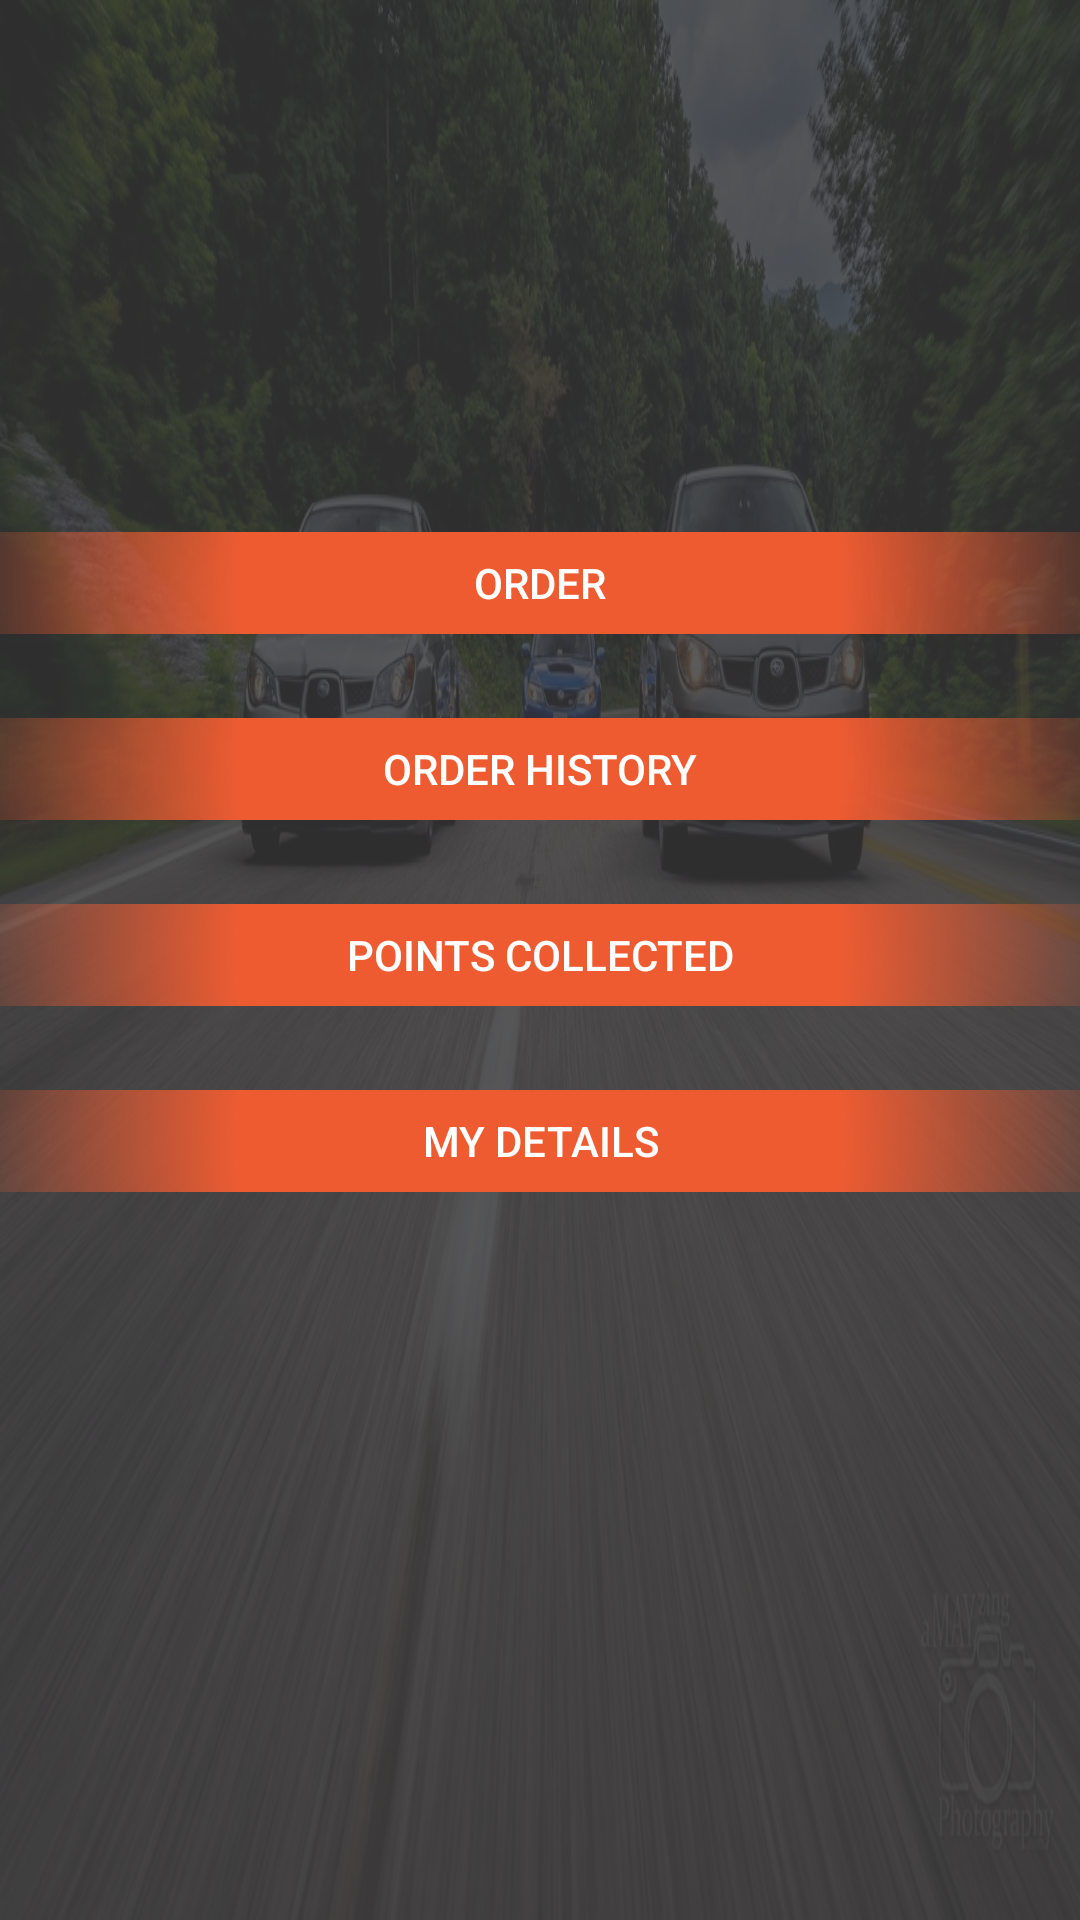

This screen was rendered from an Android layout file. Write that file and the resources it references.
<!-- AndroidManifest.xml: application theme AppTheme -->
<!-- res/layout/activity_freelance_dashbord.xml -->
<?xml version="1.0" encoding="utf-8"?>
<LinearLayout xmlns:android="http://schemas.android.com/apk/res/android"
    xmlns:tools="http://schemas.android.com/tools"
    android:layout_width="match_parent"
    android:layout_height="match_parent"
    android:orientation="vertical"
    android:background="@mipmap/img_a"
    android:gravity="center">

    <LinearLayout
        android:layout_width="match_parent"
        android:layout_height="match_parent"
        android:gravity="center"
        android:background="#d2393939"
        android:orientation="vertical">

        <Button
            android:layout_width="match_parent"
            android:layout_height="34dp"
            android:layout_marginTop="-50dp"
            android:textColor="@android:color/white"
            android:background="@drawable/gradient_strip"
            android:text="@string/order"
            android:id="@+id/btn_order"
            android:elevation="24dp"
            android:contentDescription="Deliver New Order" />

        <Button
            android:layout_width="match_parent"
            android:layout_height="34dp"
            android:layout_marginTop="28dp"
            android:background="@drawable/gradient_strip"
            android:textColor="@android:color/white"
            android:text="@string/order_history"
            android:id="@+id/btn_order_history"
            android:elevation="24dp"
            android:contentDescription="Check orders delivered" />

        <Button
            android:layout_width="match_parent"
            android:layout_height="34dp"
            android:layout_marginTop="28dp"
            android:textColor="@android:color/white"
            android:background="@drawable/gradient_strip"
            android:text="@string/points_collected"
            android:id="@+id/btn_points_collected"
            android:elevation="24dp"
            android:contentDescription="See all points Earned" />

        <Button
            android:layout_width="match_parent"
            android:layout_height="34dp"
            android:layout_marginTop="28dp"
            android:textColor="@android:color/white"
            android:background="@drawable/gradient_strip"
            android:text="@string/my_details"
            android:id="@+id/btn_my_details"
            android:elevation="24dp"
            android:contentDescription="Get Driver Details" />


    </LinearLayout>

</LinearLayout>
<!-- resources referenced by this layout -->
<resources>
  <!-- drawable gradient_strip (drawable) -->
  <?xml version="1.0" encoding="utf-8"?>
  <shape xmlns:android="http://schemas.android.com/apk/res/android"
      android:shape="rectangle" >
  
      <gradient
          android:centerColor="@color/colorPrimary"
          android:endColor="@android:color/transparent"
          android:gradientRadius="200dp"
          android:startColor="@color/colorPrimary"
          android:type="radial" >
      </gradient>
  
  </shape>
  <!-- mipmap img_a: jpg bitmap (mipmap-xxxhdpi, 381727 bytes) -->
  <string name="my_details">My Details</string>
  <string name="order">Order</string>
  <string name="order_history">Order History</string>
  <string name="points_collected">Points Collected</string>
  <style name="AppTheme" parent="Theme.AppCompat.Light.DarkActionBar">
          
          <item name="colorPrimary">@color/colorPrimary</item>
          <item name="colorPrimaryDark">@color/colorPrimaryDark</item>
          <item name="colorAccent">@color/colorAccent</item>
      </style>
  <color name="colorPrimary">#EE5B31</color>
  <color name="colorPrimaryDark">#000000</color>
  <color name="colorAccent">#cccccc</color>
</resources>
